Labelled photos from "crops", an image-classification folder in muhammad-zainal-muttaqin/Anylabel. The possible labels are: ripe, unripe.

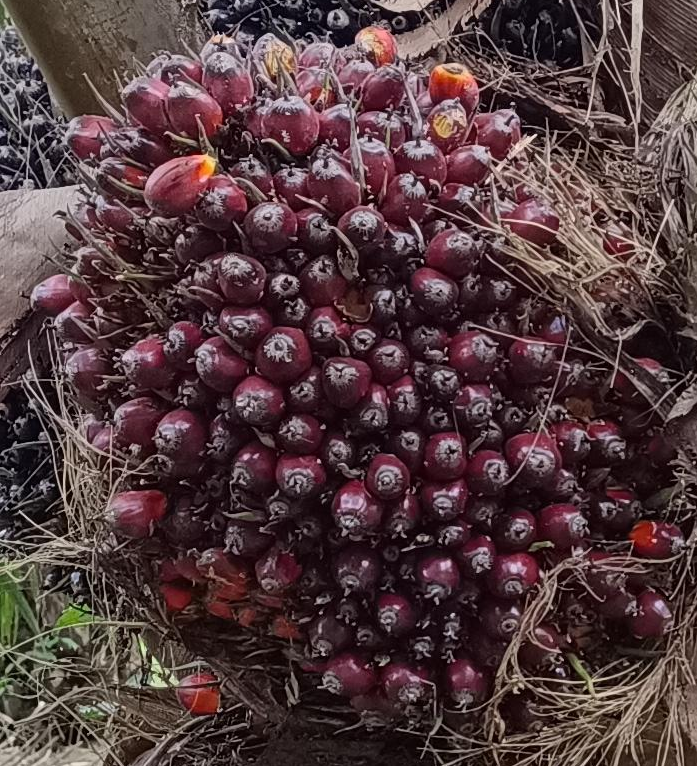
Label: ripe

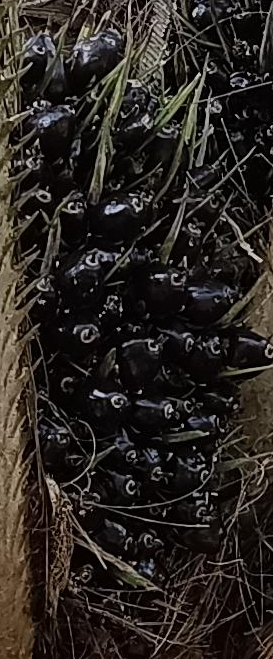
Label: unripe

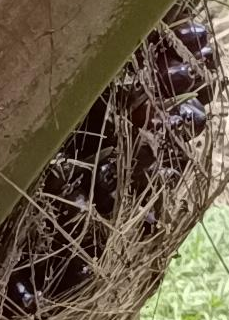
Label: unripe

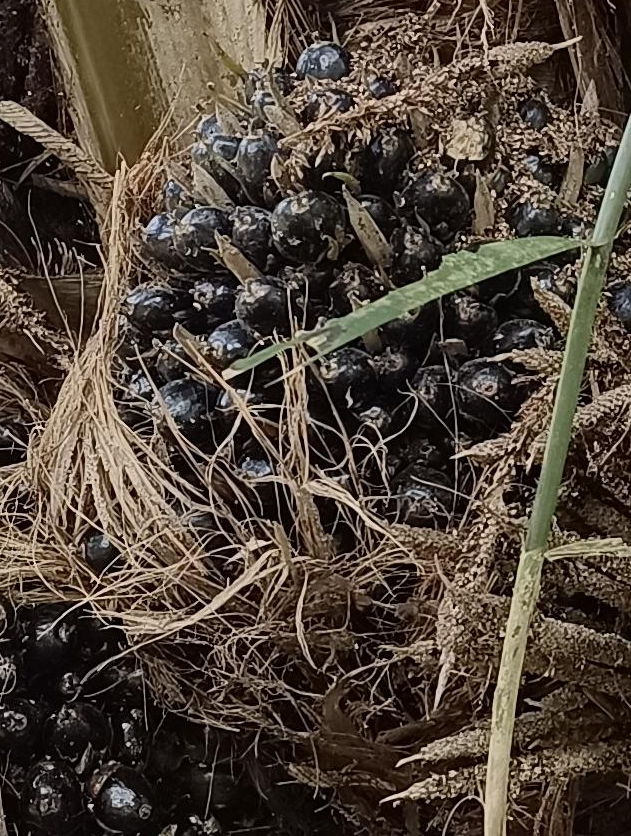
Label: unripe

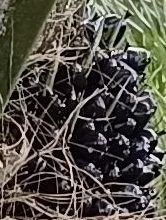
Label: unripe

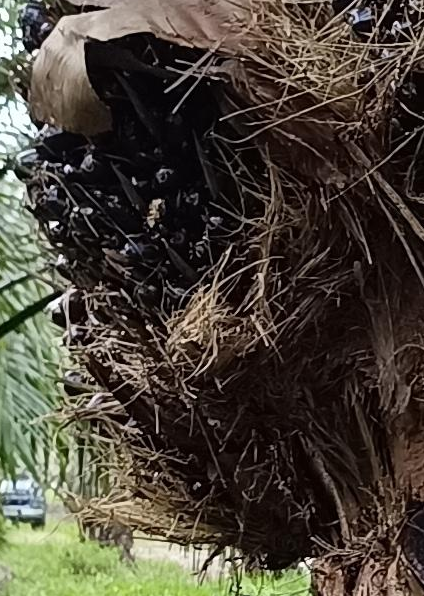
Label: unripe
